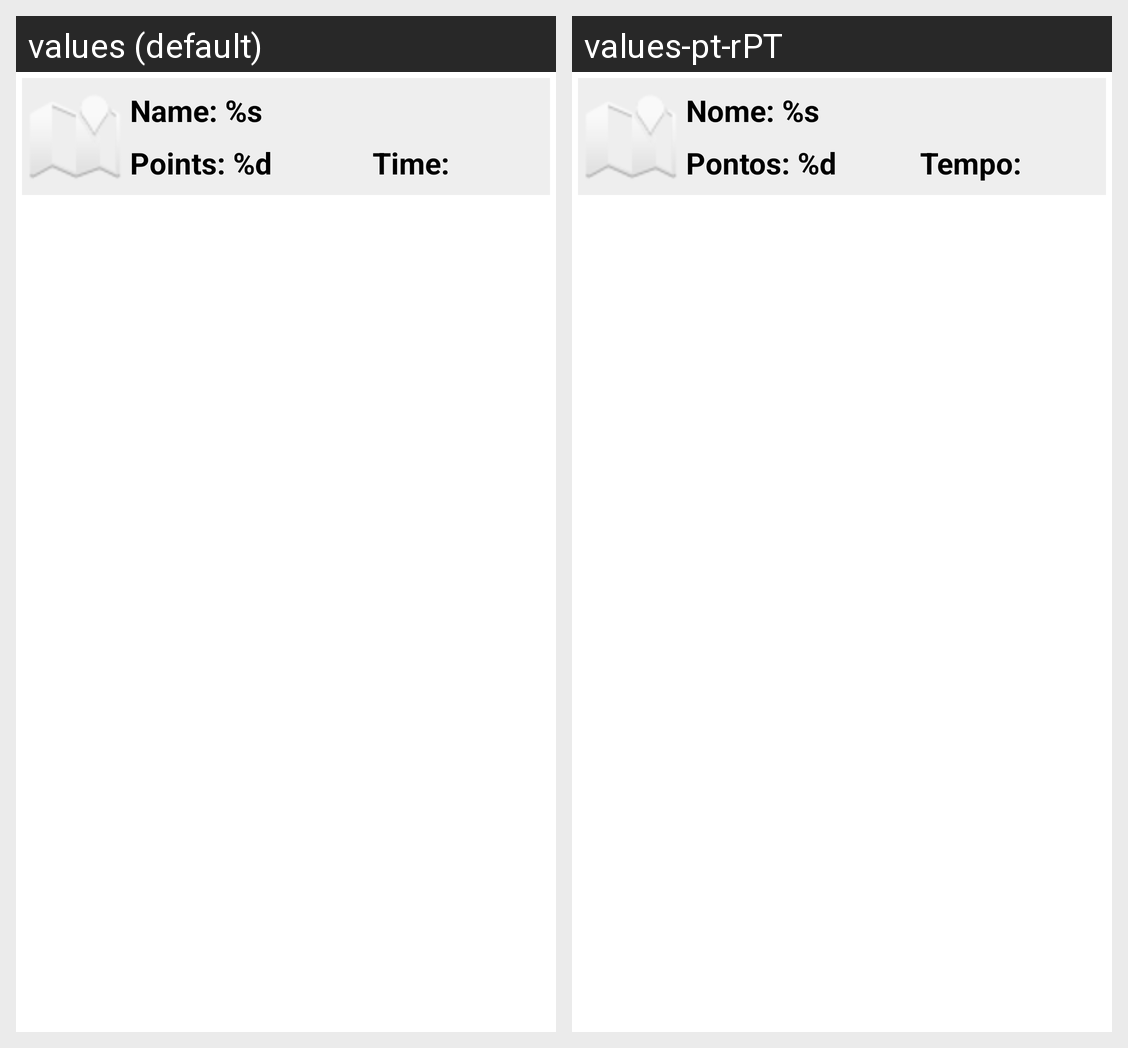

For this localized Android screen grid, give each drawn string resource with its value in every locale shown.
Android screen res/layout/leaderboard_item.xml rendered under 2 locales, left to right: values (default), values-pt-rPT. Device: Nexus 5 (rendered at 1080×1920; each locale shown at half size, 540×960, under a caption strip naming it); theme Theme.Amov_22_23.
Strings drawn on this screen, with the default value and each locale's value (text and hints the layout hard-codes, and strings that could not be matched under every locale, appear in the picture but are not listed):

name
  values: Name: %s
  values-pt-rPT: Nome: %s

Pontos
  values: Points: %d
  values-pt-rPT: Pontos: %d

time
  values: Time:
  values-pt-rPT: Tempo:
